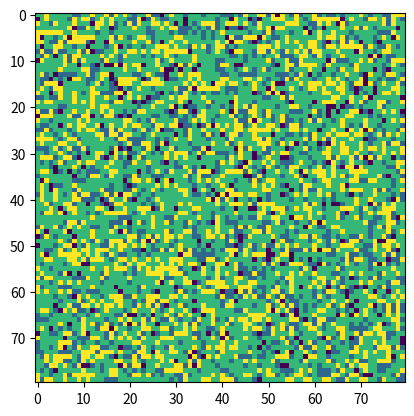

Write the Python code that produced this figure.
import numpy as np
from matplotlib import pyplot as plt
from matplotlib import animation

soil = 0 #MOR
carrot = 1 #MAVİ
rabbit = 2 #YEŞİL
fox = 3 #SARI

size = 80
soil_probability = 0.05
carrot_probability = 0.2
rabbit_probability = 0.5
fox_probability = 1 - (carrot_probability + rabbit_probability + soil_probability)

carrot_spoil_probability = 0.3
rabbit_death_probability = 0.5
fox_death_probability = 0.2

'''
Kurallar:
1) Seçilen hücre soil ise orada carrot, rabbit veya fox oluşabilir. "carrot_probability" ihtimalle carrot oluşur, oluşmaz ise 2. ve 3. kurala göre rabbit veya fox çıkar.
2) Komşulardan en az 2 tanesi rabbit ve en az 1 tanesi carrot ise ve hücre de soil ise orada rabbit doğar.
3) Komşulardan en az 2 tanesi fox ve en az 1 tanesi rabbit ise ve hücre de soil ise orada fox doğar.
4) Seçilen hücre carrot ise:
    en az 1 komşusu rabbit ise, hücre soil olur.
    "carrot_spoil_probability" ihtimalle çürür, hücre soil olur.
5) Seçilen hücre rabbit ise:
    en az 1 komşusu fox ise, hücre soil olur.
    etrafında hiç carrot yok ise "rabbit_death_probability" ihtimalle ölür, hücre soil olur.
6) Seçilen hücre fox ise:
    etrafında hiç rabbit yok ise "fox_death_probability" ihtimalle ölür, hücre soil olur.
'''

M = np.random.random((size, size))
for i in range(size):
    for j in range(size):
        if(M[i, j] < soil_probability):
            M[i, j] = soil
        elif(soil_probability < M[i, j] and M[i, j] <= soil_probability + carrot_probability):
            M[i, j] = carrot
        elif(soil_probability + carrot_probability < M[i, j] and M[i, j] < carrot_probability + rabbit_probability + soil_probability):
            M[i, j] = rabbit
        else: 
            M[i, j] = fox
def get_neighboors_count(matrix, i, j):
    UL = 0 #Kuzeybatı'daki komşu. (up-left)
    if(0 <= i - 1 and 0 <= j - 1):
        UL = matrix[i - 1, j - 1]
    U = 0 #Kuzey'deki komşu. (up)
    if(0 <= i - 1):
        U = matrix[i - 1, j]
    UR = 0 #Kuzeydoğu'daki komşu. (up-right)
    if(0 <= i - 1 and j + 1 < matrix.shape[1]):
        UR = matrix[i - 1, j + 1]
    L = 0 #Batı'daki komşu. (left)
    if(0 <= j - 1): 
        L = matrix[i, j - 1]
    R = 0 #Doğu'daki komşu. (right)
    if(j + 1 < matrix.shape[1]): 
        R = matrix[i, j + 1]
    DL = 0 #Güneybatı'daki komşu. (down-left)
    if(0 <= j - 1 and i + 1 < matrix.shape[0]): 
        DL = matrix[i + 1, j - 1]
    D = 0 #Güney'deki komşu. (down)
    if(i + 1 < matrix.shape[0]):
        D = matrix[i + 1, j]
    DR = 0 #Güneydoğu'daki komşu. (down-right)
    if(i + 1 < matrix.shape[0] and j + 1 < matrix.shape[1]):
        DR = matrix[i + 1, j + 1]
    
    neighs = (U,R,L,D,UL,UR,DL,DR)
    carrot_count = 0
    rabbit_count = 0
    fox_count = 0

    for i in range(8): 
        if(neighs[i] == carrot): 
            carrot_count += 1
    for i in range(8): 
        if(neighs[i] == rabbit): 
            rabbit_count += 1
    for i in range(8): 
        if(neighs[i] == fox): 
            fox_count += 1

    return carrot_count, rabbit_count, fox_count

fig = plt.figure()
im = plt.imshow(M)
def start(): return [im]
def update(i):
    a = im.get_array()
    m = np.zeros((size, size))
    for i in range(size):
        for j in range(size):
            m[i, j] = a[i, j]

    for i in range(size):
        for j in range(size):
            carrot_count, rabbit_count, fox_count = get_neighboors_count(a, i, j)
            if(a[i, j] == soil):
                if((np.random.random() <= carrot_probability)): m[i, j] = carrot
                elif(rabbit_count >= 2 and carrot_count >= 1): m[i, j] = rabbit
                elif(fox_count >= 2 and rabbit_count >= 1): m[i, j] = fox
            elif(a[i, j] == carrot and rabbit_count > 0 and np.random.random() <= carrot_spoil_probability): m[i, j] = soil
            elif(a[i, j] == rabbit): 
                if(fox_count > 0): m[i, j] = soil
                elif(carrot_count == 0 and np.random.random() <= rabbit_death_probability): m[i, j] = soil                        
            elif(a[i, j] == fox and rabbit_count == 0 and np.random.random() <= fox_death_probability): m[i, j] = soil
    im.set_array(m)
    return [im]

anim = animation.FuncAnimation(fig, update, init_func = start, frames = 1, interval = 16)
plt.show()
